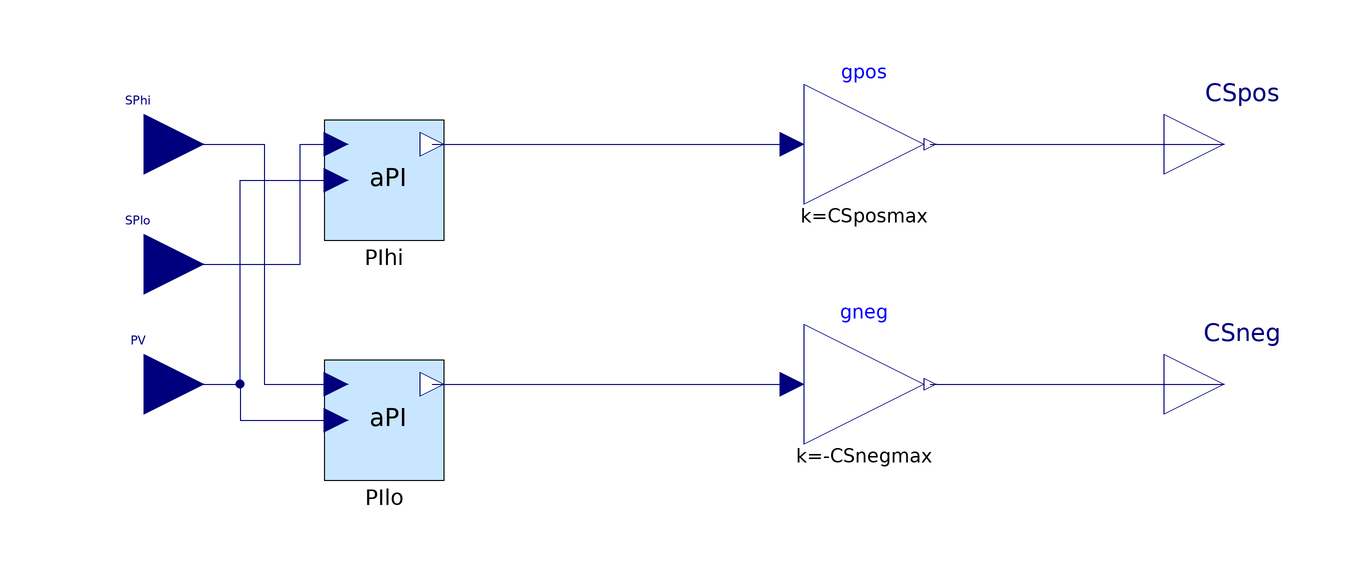

The component connection diagram of the Modelica model below, drawn from its own Placement and Line annotations.

model TwinPI_RangeSP
  Modelica.Blocks.Interfaces.RealInput SPhi annotation(
  Placement(transformation(extent = {{-100, 60}, {-80, 80}}), iconTransformation(extent = {{-100, 40}, {-60, 80}})));
  Modelica.Blocks.Interfaces.RealInput PV annotation(
  Placement(transformation(extent = {{-100, 20}, {-80, 40}}), iconTransformation(extent = {{-100, -80}, {-60, -40}})));
  Modelica.Blocks.Interfaces.RealOutput CSpos annotation(
  Placement(transformation(extent = {{80, 60}, {100, 80}}), iconTransformation(extent = {{60, 42}, {100, 82}})));
  Modelica.Blocks.Interfaces.RealOutput CSneg annotation(
  Placement(transformation(extent = {{80, 20}, {100, 40}}), iconTransformation(extent = {{60, -20}, {100, 20}})));
  Blocks.Analogue.AWPI_1dof PIhi(CSmin = 0, CSstart = max(0, (CSstart + CSnegmax) / (CSposmax + CSnegmax)), K = Khi, Ti = Tihi, CSmax = 1) annotation(
  Placement(transformation(extent = {{-60, 54}, {-40, 74}})));
  parameter Real DeadZoneNorm = 0.1 "Normalised DZ (0-1)";
  Modelica.Blocks.Math.Gain gpos(k = CSposmax) annotation(
  Placement(transformation(extent = {{20, 60}, {40, 80}})));
  Modelica.Blocks.Math.Gain gneg(k = -CSnegmax) annotation(
  Placement(transformation(extent = {{20, 20}, {40, 40}})));
  Modelica.Blocks.Interfaces.RealInput SPlo annotation(
  Placement(transformation(extent = {{-100, 40}, {-80, 60}}), iconTransformation(extent = {{-100, -20}, {-60, 20}})));
  Blocks.Analogue.AWPI_1dof PIlo(Ti = Tilo, CSmax = 0, CSmin = -1, CSstart = min(0, (CSstart + CSnegmax) / (CSposmax + CSnegmax)), K = Klo) annotation(
  Placement(transformation(extent = {{-60, 14}, {-40, 34}})));
  parameter Real Khi = 1 "Gain, hi";
  parameter Time Tihi = 1 "Integral time, hi";
  parameter Real Klo = 1 "Gain, lo";
  parameter Time Tilo = 1 "Integral time, lo";
  parameter Real CSposmax = 1 "Max CS for pos action";
  parameter Real CSnegmax = 0 "Min CS for neg action";
  parameter Real CSstart = 0 "Initial CS";
equation
  connect(gpos.y, CSpos) annotation(
  Line(points = {{41, 70}, {90, 70}}, color = {0, 0, 127}, smooth = Smooth.None));
  connect(gneg.y, CSneg) annotation(
  Line(points = {{41, 30}, {90, 30}}, color = {0, 0, 127}, smooth = Smooth.None));
  connect(PV, PIhi.PV) annotation(
  Line(points = {{-90, 30}, {-74, 30}, {-74, 64}, {-58, 64}}, color = {0, 0, 127}, smooth = Smooth.None));
  connect(PV, PIlo.PV) annotation(
  Line(points = {{-90, 30}, {-74, 30}, {-74, 24}, {-58, 24}}, color = {0, 0, 127}, smooth = Smooth.None));
  connect(PIhi.CS, gpos.u) annotation(
  Line(points = {{-42, 70}, {18, 70}}, color = {0, 0, 127}, smooth = Smooth.None));
  connect(PIlo.CS, gneg.u) annotation(
  Line(points = {{-42, 30}, {18, 30}}, color = {0, 0, 127}, smooth = Smooth.None));
  connect(SPhi, PIlo.SP) annotation(
  Line(points = {{-90, 70}, {-70, 70}, {-70, 30}, {-58, 30}}, color = {0, 0, 127}, smooth = Smooth.None));
  connect(SPlo, PIhi.SP) annotation(
  Line(points = {{-90, 50}, {-64, 50}, {-64, 70}, {-58, 70}}, color = {0, 0, 127}, smooth = Smooth.None));
  annotation(
  Icon(coordinateSystem(preserveAspectRatio = false, extent = {{-100, -100}, {100, 100}}), graphics = {Rectangle(extent = {{-100, 100}, {100, -100}}, lineColor = {0, 0, 0}, fillPattern = FillPattern.Solid, fillColor = {200, 230, 255}), Text(extent = {{-64, 68}, {60, -72}}, lineColor = {0, 0, 0}, textString = "PI
SR")}), Diagram(coordinateSystem(preserveAspectRatio = false, extent = {{-100, -100}, {100, 100}}), graphics));
end TwinPI_RangeSP;